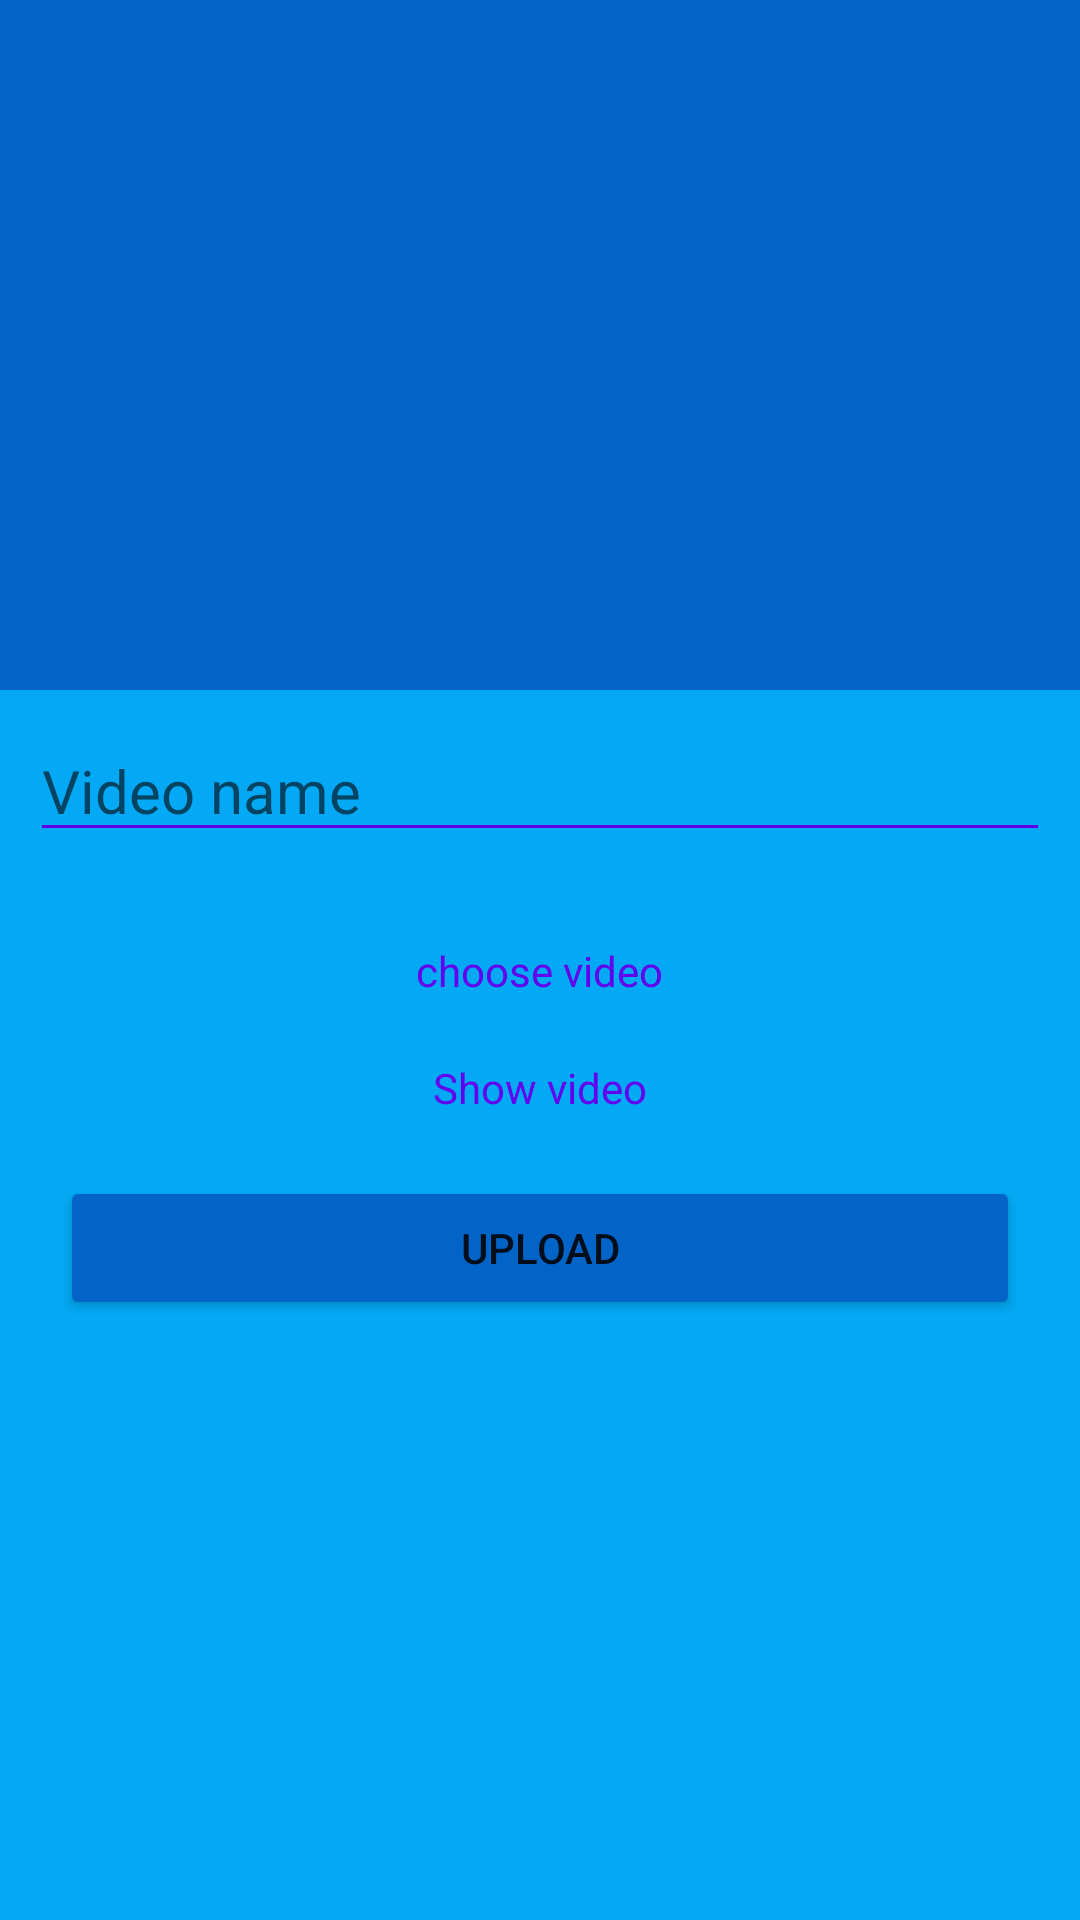

This screen was rendered from an Android layout file. Write that file and the resources it references.
<!-- AndroidManifest.xml: application theme Theme.TrainTrack -->
<!-- res/layout/activity_demo_video.xml -->
<?xml version="1.0" encoding="utf-8"?>
<LinearLayout xmlns:android="http://schemas.android.com/apk/res/android"
    xmlns:app="http://schemas.android.com/apk/res-auto"
    xmlns:tools="http://schemas.android.com/tools"
    android:layout_width="match_parent"
    android:layout_height="match_parent"
    android:layout_margin="10dp"
    android:orientation="vertical"
    android:background="#03A9F4"
    tools:context=".DemoVideo">

    <VideoView
        android:layout_width="match_parent"
        android:layout_height="230dp"
        android:id="@+id/videoview_main"
        android:backgroundTint="#0264c7"/>

    <EditText
        android:layout_width="match_parent"
        android:layout_height="wrap_content"
        android:hint="Video name"
        android:textSize="20sp"
        android:id="@+id/et_video_name"
        android:layout_margin="10dp"
        android:backgroundTint="@color/design_default_color_primary"
        android:textColor="@android:color/black"
        android:autoText="true"
        />

    <TextView
        android:layout_width="wrap_content"
        android:layout_height="wrap_content"
        android:text="choose video"
        android:clickable="true"
        android:onClick="ChooseVideo"
        android:layout_gravity="center"
        android:layout_marginTop="20dp"
        android:textColor="@color/design_default_color_primary"
        />

    <TextView
        android:layout_width="wrap_content"
        android:layout_height="wrap_content"
        android:text="Show video"
        android:clickable="true"
        android:onClick="ShowVideo"
        android:layout_gravity="center"
        android:layout_marginTop="20dp"
        android:textColor="@color/design_default_color_primary"
        />

    <Button
        android:layout_width="match_parent"
        android:layout_height="wrap_content"
        android:id="@+id/button_upload_main"
        android:layout_margin="20dp"
        android:text="upload"
        android:backgroundTint="#0264c7"
        />

    <ProgressBar
        android:layout_width="match_parent"
        android:layout_height="wrap_content"
        style="@style/Widget.AppCompat.ProgressBar.Horizontal"
        android:indeterminate="true"
        android:indeterminateTint="#FFE500"
        android:visibility="invisible"
        android:id="@+id/progressBar_main"
        />

</LinearLayout>
<!-- resources referenced by this layout -->
<resources>
  <style name="Theme.TrainTrack" parent="Theme.MaterialComponents.DayNight.DarkActionBar">
          
          <item name="colorPrimary">#0264C7</item>
          <item name="colorPrimaryVariant">@color/purple_700</item>
          <item name="colorOnPrimary">@color/white</item>
          
          <item name="colorSecondary">@color/teal_200</item>
          <item name="colorSecondaryVariant">@color/teal_700</item>
          <item name="colorOnSecondary">@color/black</item>
          
          <item name="android:statusBarColor" tools:targetApi="l">?attr/colorPrimaryVariant</item>
          
      </style>
  <!-- not gathered from this repository: default colours our renderer supplied (Android Studio template values) -->
  <color name="purple_700">#FF3700B3</color>
  <color name="teal_200">#FF03DAC5</color>
  <color name="teal_700">#FF018786</color>
  <color name="black">#FF000000</color>
  <color name="white">#FFFFFFFF</color>
</resources>
